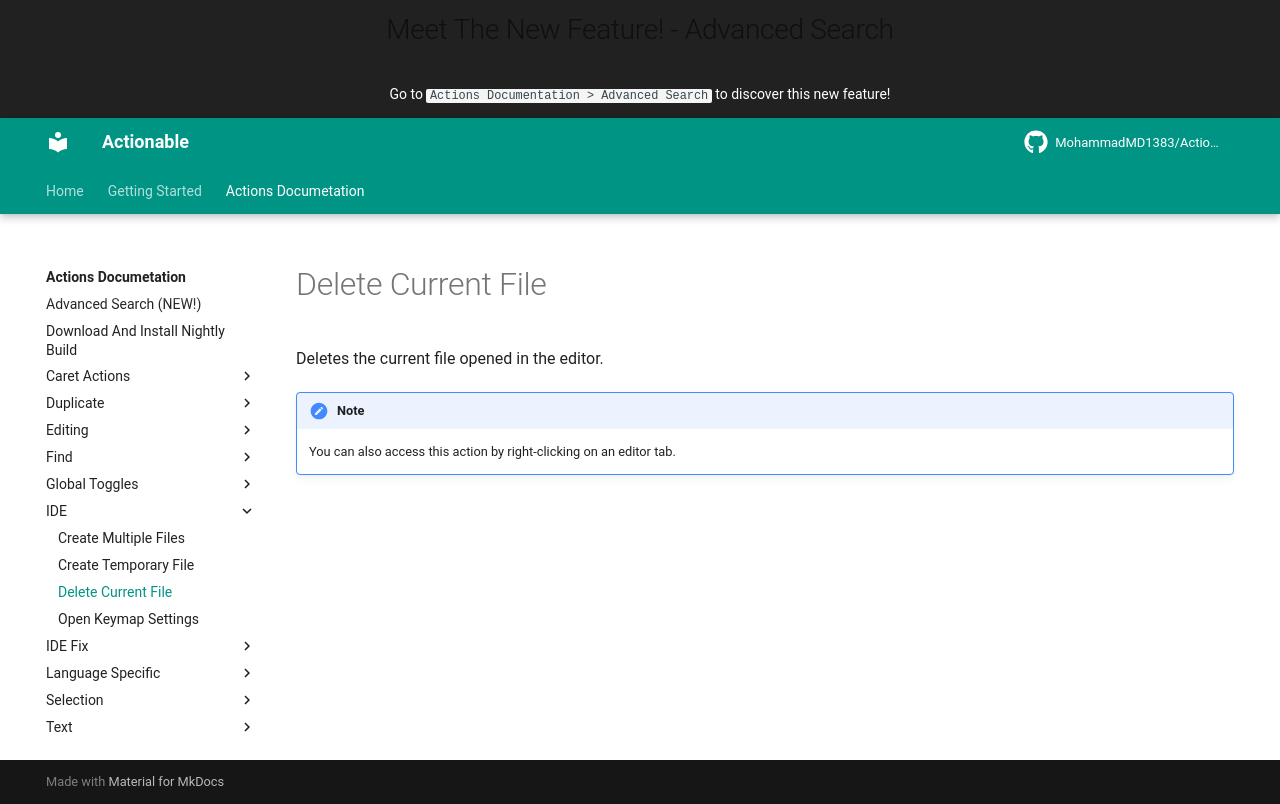

repository: MohammadMD1383/Actionable · page: Actions Documetation/IDE/Delete Current File/index.html · generator: mkdocs

Deletes the current file opened in the editor.

[//]: # (@formatter:off)
!!! note
    You can also access this action by right-clicking on an editor tab.
[//]: # (@formatter:on)
